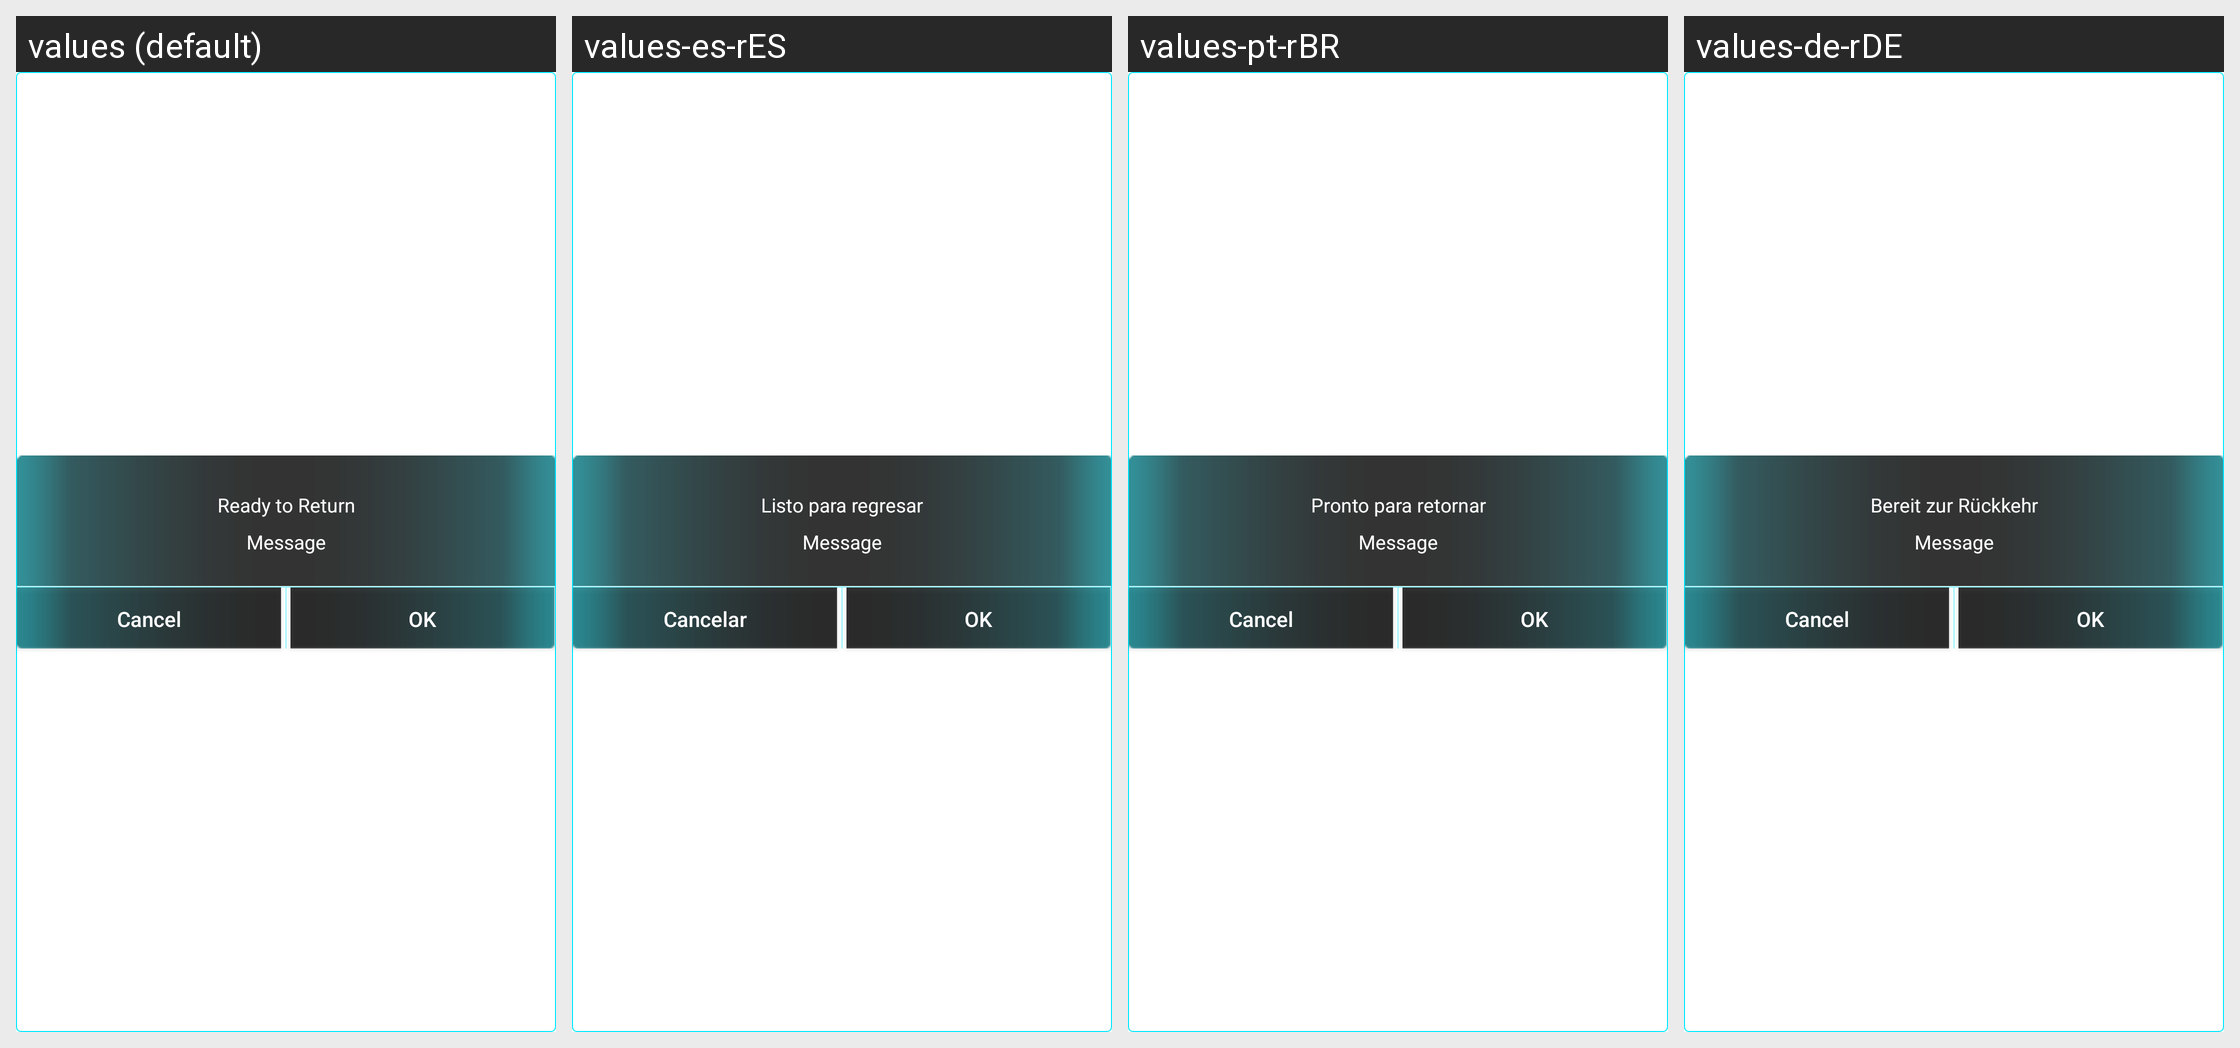

Here is an Android app screen in its default locale and in the app's own translations. Write out the translated-string differences for the strings that appear on this screen.
Android screen res/layout/x8_return_dialog_custom.xml rendered under 4 locales, left to right: values (default), values-es-rES, values-pt-rBR, values-de-rDE. Device: Nexus 5 (rendered at 1080×1920; each locale shown at half size, 540×960, under a caption strip naming it); theme AppTheme.
Other locales in the repository, not shown: values-ko, values-ru, values-zh-rCN, values-zh-rTW.
Strings drawn on this screen, with the default value and each locale's value (text and hints the layout hard-codes, and strings that could not be matched under every locale, appear in the picture but are not listed):

x8_ai_fly_return_home_title
  values: Ready to Return
  values-es-rES: Listo para regresar
  values-pt-rBR: Pronto para retornar
  values-de-rDE: Bereit zur Rückkehr

cancel
  values: Cancel
  values-es-rES: Cancelar
  values-pt-rBR: Cancel  [not translated; the default value is used]
  values-de-rDE: Cancel  [not translated; the default value is used]

ensure
  values: OK
  values-es-rES: OK
  values-pt-rBR: OK  [not translated; the default value is used]
  values-de-rDE: OK  [not translated; the default value is used]
